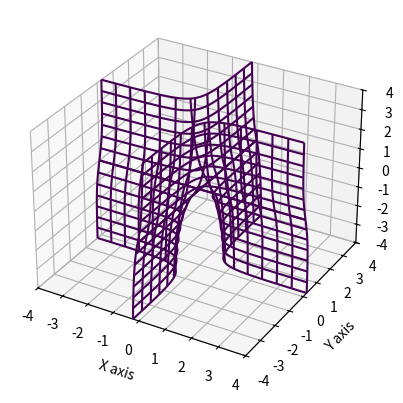

The script that saved this image:
#!/usr/bin/env python3

from mpl_toolkits.mplot3d import axes3d
import matplotlib.pyplot as plt
from numpy.linalg import norm, det
import numpy as np


def plot_implicit(fn, bbox=(-4, 4)):
    ''' create a plot of an implicit function
    fn  ...implicit function (plot where fn==0)
    bbox ..the x,y,and z limits of plotted interval'''
    xmin, xmax, ymin, ymax, zmin, zmax = bbox*3
    fig = plt.figure()
    ax = fig.add_subplot(111, projection='3d')
    A = np.linspace(xmin, xmax, 100) # resolution of the contour
    B = np.linspace(xmin, xmax, 15) # number of slices
    A1, A2 = np.meshgrid(A, A) # grid on which the contour is plotted

    for z in B: # plot contours in the XY plane
        X, Y = A1, A2
        Z = fn(X, Y, z)
        cset = ax.contour(X, Y, Z+z, [z], zdir='z')
        # [z] defines the only level to plot for this contour for this value of z

    for y in B: # plot contours in the XZ plane
        X, Z = A1, A2
        Y = fn(X, y, Z)
        cset = ax.contour(X, Y+y, Z, [y], zdir='y')

    for x in B: # plot contours in the YZ plane
        Y, Z = A1, A2
        X = fn(x, Y, Z)
        cset = ax.contour(X+x, Y, Z, [x], zdir='x')

    # must set plot limits because the contour will likely extend
    # way beyond the displayed level.  Otherwise matplotlib extends the plot limits
    # to encompass all values in the contour.
    ax.set_xlim3d(xmin, xmax)
    ax.set_ylim3d(ymin, ymax)
    ax.set_zlim3d(zmin, zmax)
    ax.set_xlabel('X axis')
    ax.set_ylabel('Y axis')
    ax.set_zlabel('Z axis')

    plt.show()


# http://www.theochem.ru.nl/~pwormer/Knowino/knowino.org/wiki/Slater_orbital.html
def slater_1s(r):
    Z = 3
    return np.sqrt(Z**3/np.pi) * np.exp(-Z*norm(r, axis=0))


def slater_2s(r):
    Z = 3
    return np.sqrt(Z**5/(3*np.pi)) * norm(r, axis=0) * np.exp(-Z*norm(r, axis=0))


def slater_2px(r):
    Z = 2
    return np.sqrt(Z**5/np.pi) * r[0] * np.exp(-Z*norm(r, axis=0))


def slater_2py(r):
    Z = 2
    return np.sqrt(Z**5/np.pi) * r[1] * np.exp(-Z*norm(r, axis=0))


def slater_2pz(r):
    Z = 2
    return np.sqrt(Z**5/np.pi) * r[2] * np.exp(-Z*norm(r, axis=0))


def Be_1s2s(*coords, wfns=(slater_1s, slater_2s)):

    return det(np.stack([np.stack([wfn(r) for r in coords], axis=2) for wfn in wfns], axis=2))


def Be_1s2px(r1, r2):
    return slater_1s(r1) * slater_2px(r2) - slater_1s(r2) * slater_2px(r1)


def Be_1s2py(r1, r2):
    return slater_1s(r1) * slater_2py(r2) - slater_1s(r2) * slater_2py(r1)


def Be_1s2pz(r1, r2):
    return slater_1s(r1) * slater_2pz(r2) - slater_1s(r2) * slater_2pz(r1)


def Be(r12_minus, r34_minus, r12_plus):
    r34_plus = np.full((100, 100), 6.0)
    vec_1 = vec_3 = [1, 0, 0]
    B = np.pi/4.0
    vec_2 = vec_4 = [np.cos(B), np.sin(B), 0]
    r1n = (r12_plus + r12_minus)/2.0
    r2n = (r12_plus - r12_minus)/2.0
    r1 = np.einsum('i, jk->ijk', vec_1, r1n)
    r2 = np.einsum('i, jk->ijk', vec_2, r2n)
    r3n = (r34_plus + r34_minus)/2.0
    r4n = (r34_plus - r34_minus)/2.0
    r3 = np.einsum('i, jk->ijk', vec_3, r3n)
    r4 = np.einsum('i, jk->ijk', vec_4, r4n)
    return Be_1s2s(r1, r2) * Be_1s2s(r3, r4)


def Be_4det(r12_minus, r34_minus, r12_plus):
    r34_plus = np.full((100, 100), 6.0)
    vec_1 = vec_3 = [1, 0, 0]
    B = np.pi/4.0
    vec_2 = vec_4 = [np.cos(B), np.sin(B), 0]
    C = -0.15
    r1n = (r12_plus + r12_minus)/2.0
    r2n = (r12_plus - r12_minus)/2.0
    r1 = np.einsum('i, jk->ijk', vec_1, r1n)
    r2 = np.einsum('i, jk->ijk', vec_2, r2n)
    r3n = (r34_plus + r34_minus)/2.0
    r4n = (r34_plus - r34_minus)/2.0
    r3 = np.einsum('i, jk->ijk', vec_3, r3n)
    r4 = np.einsum('i, jk->ijk', vec_4, r4n)
    return Be_1s2s(r1, r2) * Be_1s2s(r3, r4) + \
           C * Be_1s2pz(r1, r2) * Be_1s2pz(r3, r4) + \
           C * Be_1s2py(r1, r2) * Be_1s2py(r3, r4) + \
           C * Be_1s2px(r1, r2) * Be_1s2px(r3, r4)


# plot_implicit(Be)
plot_implicit(Be_4det)
